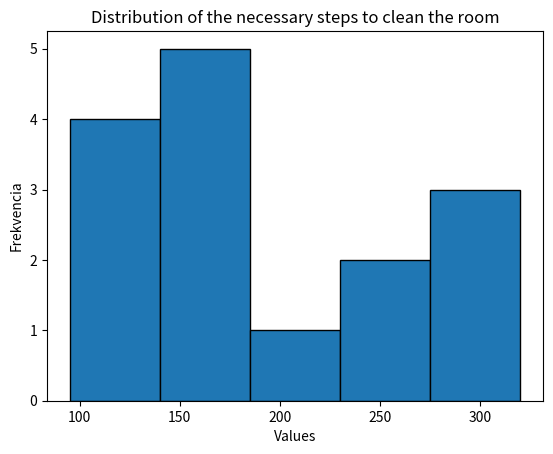

Source code (Python):
import random
import matplotlib.pyplot as plt


class Room:
    def __init__(self, width, length):
        self.width = width
        self.length = length
        self.room = list()
        for w in range(self.width):
            self.room.append(list())
            for _ in range(self.length):
                self.room[-1].append(0)


    def add_dust(self, count):
        for _ in range(count):
            x = random.randint(0, self.width-1)
            y = random.randint(0, self.length-1)
            self.room[x][y] += 1


    def has_position(self, pos):
        return pos[0] >= 0 and pos[0] < self.width and pos[1] >= 0 and pos[1] < self.length


    def has_dust(self, pos):
        if self.has_position(pos) is False:
            raise ValueError("Bad position")
        
        return self.room[pos[0]][pos[1]] > 0


    def pickup_dust(self, pos):
        if self.has_dust(pos) is True:
            self.room[pos[0]][pos[1]] -= 1


    def is_clean(self):
        for w in self.room:
            for l in w:
                if l != 0: return False
        return True


    def get_width(self):
        return self.width
    

    def get_length(self):
        return self.length


class VacuumCleaner:
    def __init__(self, start_pos, room):
        self.current_position = start_pos
        self.possible_directions = ['N', 'E', 'S', 'W']
        self.room = room

    def move(self, direction):
        if self.room.has_dust(self.current_position):
            self.room.pickup_dust(self.current_position)
            return
        
        if direction not in self.possible_directions:
            raise ValueError("This direction not in possible_directions")
        
        new_position = list(self.current_position)
        
        if direction == 'N' and new_position[0] - 1 >= 0:
            new_position[0] -= 1
        elif direction == 'S' and new_position[0] + 1 < self.room.get_width():
            new_position[0] += 1
        elif direction == 'E' and new_position[1] - 1 >= 0:
            new_position[1] -= 1
        elif direction == 'W' and new_position[1] + 1 < self.room.get_length():
            new_position[1] += 1

        if self.room.has_position(new_position):
            self.current_position = tuple(new_position)

    
def simulate_cleaning(room_dimensions, dust_count, simulation_no):
    all_steps = list()
    for _ in range(simulation_no):
        room = Room( room_dimensions[0], room_dimensions[1] )
        room.add_dust(dust_count)

        x = random.randint(0, room.get_width()-1)
        y = random.randint(0, room.get_length()-1)
        cleaner = VacuumCleaner( (x, y), room )

        possible_directions = ['N', 'E', 'S', 'W']
        num_steps = 0
        while room.is_clean() is False:
            cleaner.move(random.choice(possible_directions))
            num_steps += 1

        all_steps.append(num_steps)

    return all_steps


def main():
    steps = simulate_cleaning((5, 3), 50, 15)

    plt.hist(steps, bins=5, edgecolor='black')

    plt.title('Distribution of the necessary steps to clean the room')
    plt.xlabel('Values')
    plt.ylabel('Frekvencia')

    plt.show()


if __name__ == '__main__':
    main()
